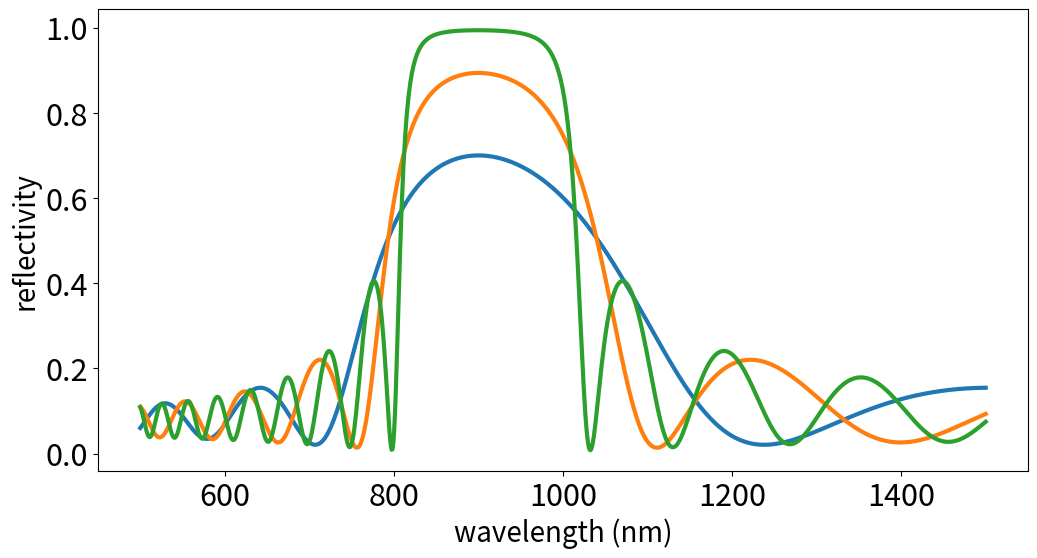
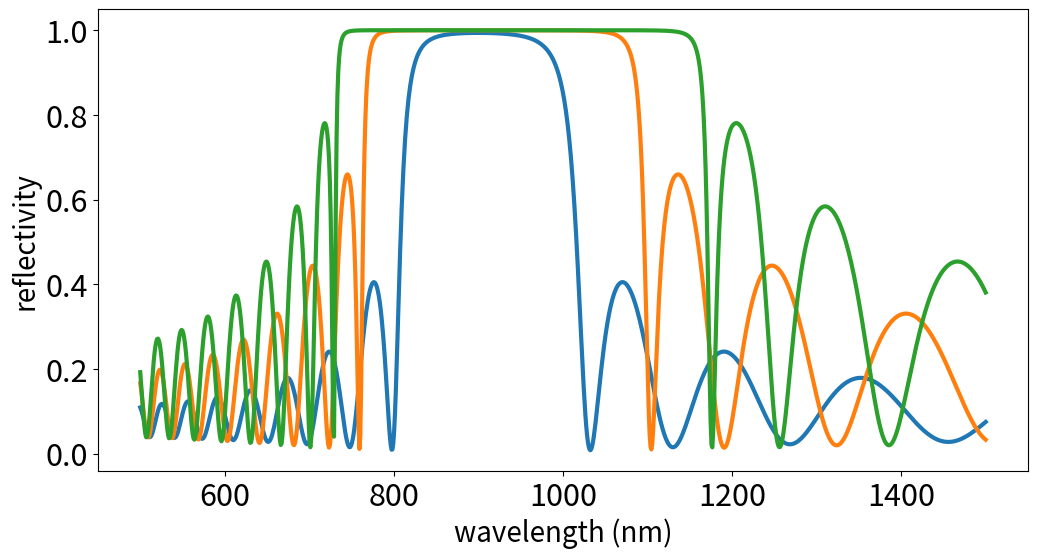

These charts were generated, in order, by the following Python code:
import numpy as np
import matplotlib as mpl
from matplotlib import pyplot as plt
from matplotlib.colors import ListedColormap

mpl.rc('xtick', labelsize=22) 
mpl.rc('ytick', labelsize=22)

c= 3e8

def reflectance (n1, n2):
	th1 = (np.pi/180.)*np.linspace (0, 90, 10000)
	th2 = np.arcsin((n1*np.sin(th1)/n2))
	rs = (n1*np.cos(th1) - n2*np.cos(th2))/(n1*np.cos(th1) + n2*np.cos(th2))
	ts = 2*n1*np.cos(th1)/(n1*np.cos(th1) + n2*np.cos(th2))

	R = np.abs(rs)**2
	T = ((n2*np.cos(th2))/(n1*np.cos(th1)))*(np.abs(ts)**2)

	plt.figure (figsize = (6,8))
	plt.plot (th1*(180/np.pi), R, 'royalblue', linewidth=5)
	plt.plot (th1*(180/np.pi), T, 'crimson', linewidth=5)
	plt.axis ([0, 90, 0, 1])
	plt.show()

def _infinite_periodic (k1x, k2x, L1, L2):
	C2 = np.cos(k2x*L2)
	S2 = np.sin(k2x*L2)
	A = np.exp(1j*k1x*L1)*(C2+0.5*1j*(k2x/k1x+k1x/k2x)*S2)
	#B = np.exp(-1j*k1x*L1)*(0.5*1j*(k2x/k1x-k1x/k2x)*S2)
	#C = np.exp(1j*k1x*L1)*(-0.5*1j*(k2x/k1x-k1x/k2x)*S2)
	D = np.exp(-1j*k1x*L1)*(C2-0.5*1j*(k2x/k1x+k1x/k2x)*S2)

	Lambda = L1+L2
	K = (1/Lambda)*np.arccos(0.5*np.real(A+D))
	return K

def band_infinite (L1, L2, n1, n2):

	l = 1e-9*np.linspace (330, 200000, 1000000)
	w = 2*np.pi*c/l
	th1 = 0
	th2 = np.arcsin((n1*np.sin(th1)/n2))

	k1x = n1*w/c*((1-(np.sin(th1)**2))**0.5)
	k2x = n2*w/c*((1-(np.sin(th2)**2))**0.5)

	K = _infinite_periodic (k1x=k1x, k2x=k2x, L1=L1, L2=L2)
	K = np.hstack ([-K, K])
	w = np.hstack([w,w])

	Lambda = L1+L2
	fig = plt.figure (figsize = (10,8))
	plt.plot (K*Lambda/(np.pi), w, 'royalblue', linewidth = 5)
	plt.savefig ('C:/Users/<user>/band.svg')
	plt.show()


def toy_bandgap (l0):
	l = np.linspace (400, 1500, 2000)*1e-9
	w = 2*np.pi*3e8/l
	w0 = 2*np.pi*3e8/l0
	phi = 0.5*np.pi*(l0/l)
	n = 1.1

	#A = 9*np.exp(2j*phi)-1
	#B = 3-3*np.exp(-2j*phi)
	#C = -3+3*np.exp(-2j*phi)
	#D = 9*np.exp(-2j*phi)-1

	A_D_2 = (n+1)**2*np.cos(2*phi) - (n-1)**2 # (A+D)/2 
	Lambda = l0/4.

	k = (1./Lambda)*np.arccos(A_D_2)

	plt.figure (figsize=(10,10))
	plt.plot (k*Lambda/np.pi, w/w0, linewidth=3, color = 'royalblue')
	plt.plot (-k*Lambda/np.pi, w/w0, linewidth=3, color = 'royalblue')
	#plt.axis ([-1,1, 1.45, 2.5])
	plt.show()

def DBR (N=5, th0 = 0., l0 = 900, n1=1.5, n2=2, do_plot = False):
	
	l_array = np.linspace (500, 1500, 1000)
	R = np.zeros (len(l_array))

	th1 = np.arcsin(np.sin(th0)/n1)
	th2 = np.arcsin(n1*np.sin(th1)/n2)


	D0 = np.matrix ([[1,1],[np.cos(th0), -np.cos(th0)]])
	D1 = np.matrix ([[1,1],[n1*np.cos(th1), -n1*np.cos(th1)]])
	D2 = np.matrix ([[1,1],[n2*np.cos(th2), -n2*np.cos(th2)]])

	S01 = np.linalg.inv(D0)*D1
	S12 = np.linalg.inv(D1)*D2
	S20 = np.linalg.inv(D2)*D0
	S21 = np.linalg.inv(D2)*D1

	d1 = l0/(4*n1)
	d2 = l0/(4*n2)

	for ind,l in enumerate(l_array):
		phi1 = n1*(2*np.pi/l)*d1
		phi2 = n2*(2*np.pi/l)*d2

		G1 = np.matrix([[np.exp(1j*phi1), 0],[0, np.exp(-1j*phi1)]])
		G2 = np.matrix([[np.exp(1j*phi2), 0],[0, np.exp(-1j*phi2)]])

		S = S20
		for i in np.arange(N):
			S = S*G2*S12*G1*S21

		s21 = S[1,0]
		s11 = S[0,0]

		R[ind] = np.abs(s21/s11)**2

	if do_plot:
		plt.figure (figsize = (12, 6))
		plt.plot (l_array, R, linewidth=3, color='royalblue')
		plt.xlabel ('wavelength (nm)', fontsize = 20)
		plt.ylabel ('reflectivity', fontsize = 20)
		plt.show()

	'''
	plt.figure (figsize = (12, 6))
	plt.plot (2*np.pi*3e8/l_array, R, linewidth=3, color='royalblue')
	plt.xlabel ('frequency (Hz)', fontsize = 20)
	plt.ylabel ('reflectivity', fontsize = 20)
	plt.show()
	'''

	return l_array, R

def compare_DBR_reflectivity (N = [3,5]):

	plt.figure (figsize = (12, 6))

	for n in N:
		l, R = DBR (N=n)
		plt.plot (l, R, linewidth=3)
	plt.xlabel ('wavelength (nm)', fontsize = 20)
	plt.ylabel ('reflectivity', fontsize = 20)
	plt.show()

def compare_DBR_stopband (n2 = [2, 2.5, 3]):

	plt.figure (figsize = (12, 6))

	for iii in n2:
		l, R = DBR (N=10, n2=iii)
		plt.plot (l, R, linewidth=3)
	plt.xlabel ('wavelength (nm)', fontsize = 20)
	plt.ylabel ('reflectivity', fontsize = 20)
	plt.show()


#reflectance (n1=1.5, n2=1.)
#band_infinite (L1= 170e-9, L2 = 100e-9, n1 = 3, n2 = 1.5)
#toy_bandgap (l0=1000e-9)

#DBR(N=10)
compare_DBR_reflectivity (N = [3, 5, 10])
compare_DBR_stopband()
